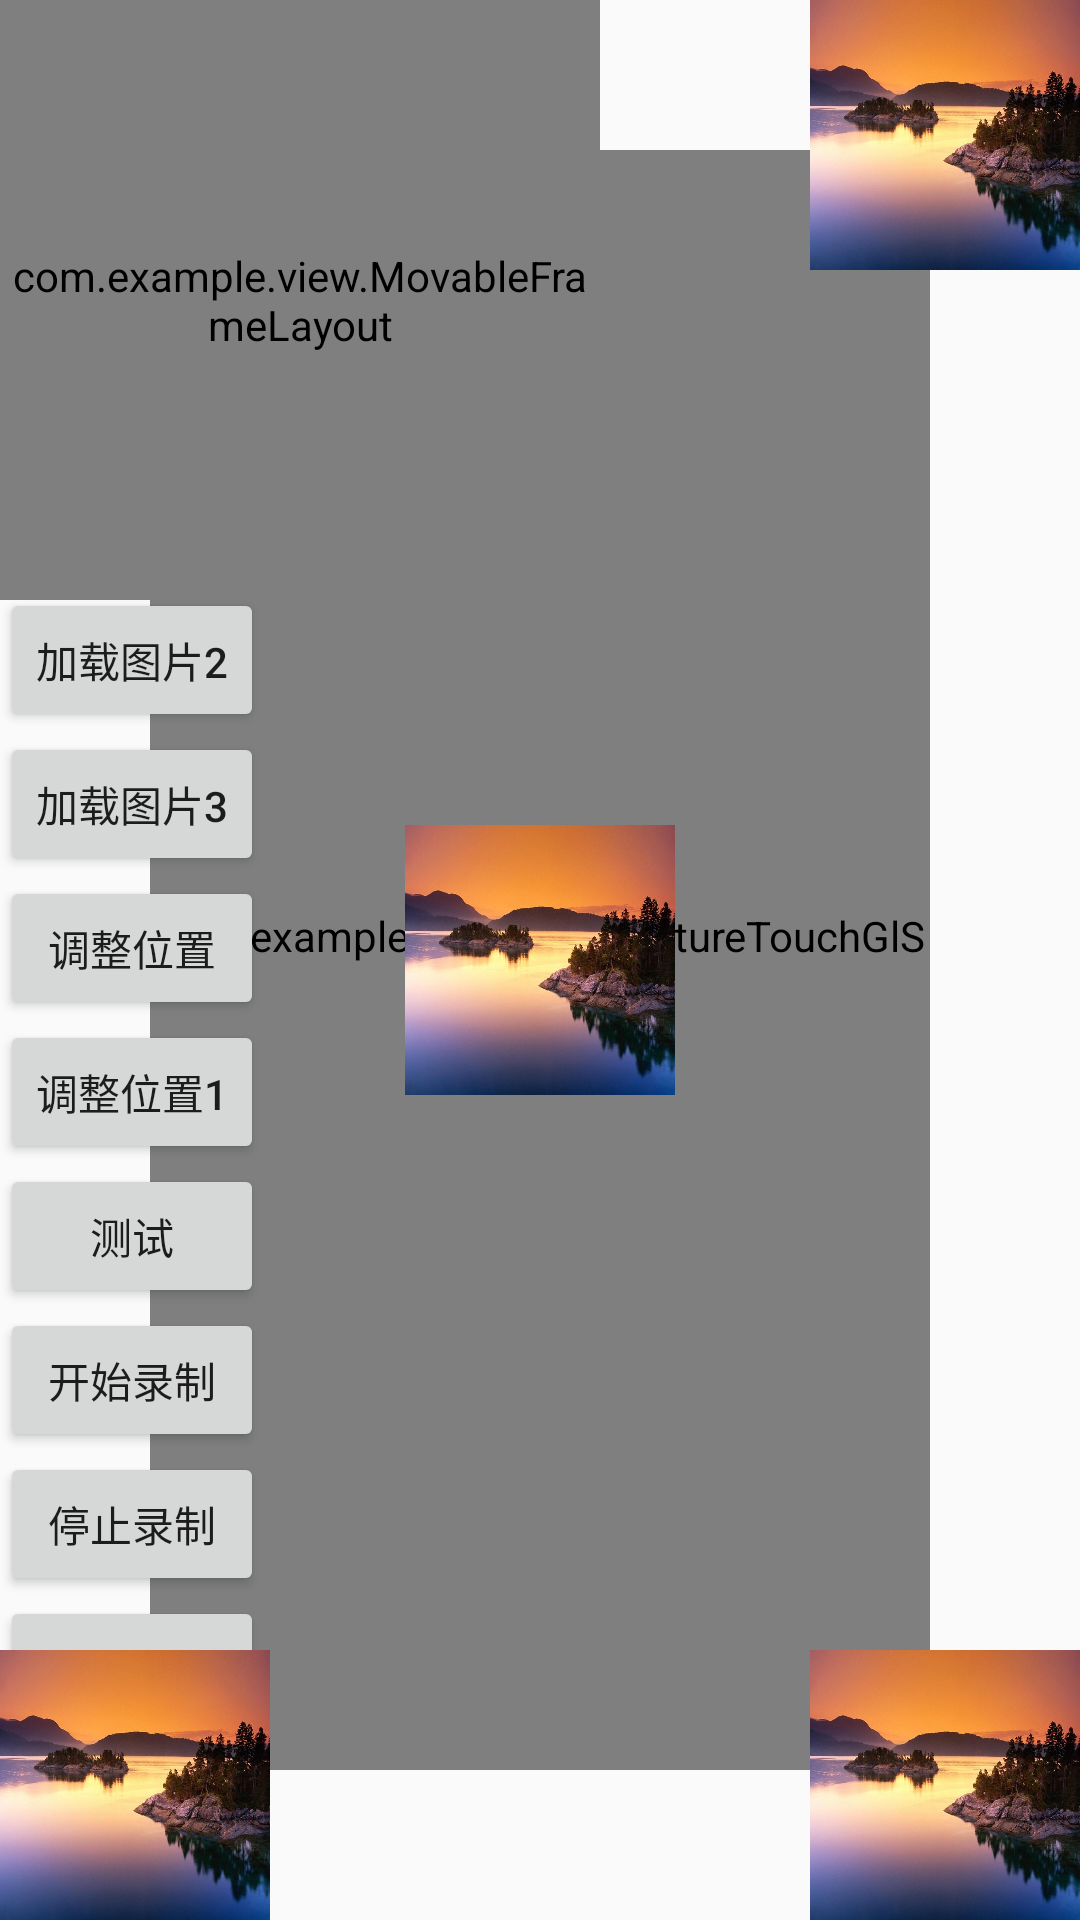

Here is an Android app screen rendered from its layout file. Give the layout XML and the strings, colors and styles it references.
<!-- AndroidManifest.xml: application theme MyTheme -->
<!-- res/layout/activity_extra_texture_recode.xml -->
<?xml version="1.0" encoding="utf-8"?>
<androidx.constraintlayout.widget.ConstraintLayout xmlns:android="http://schemas.android.com/apk/res/android"
    xmlns:app="http://schemas.android.com/apk/res-auto"
    xmlns:tools="http://schemas.android.com/tools"
    android:id="@+id/main"
    android:layout_width="match_parent"
    android:layout_height="match_parent"
    tools:context=".ExtraTextureRecodeActivity">


    <FrameLayout
        android:layout_width="match_parent"
        android:layout_height="match_parent">

        <com.example.view.ExtraTextureTouchGlSurface
            android:id="@+id/glSurfaceView"
            android:layout_width="match_parent"
            android:layout_height="match_parent"
            android:layout_margin="50dp" />

        <FrameLayout
            android:id="@+id/fl_root"
            android:layout_width="match_parent"
            android:layout_height="match_parent"
            >

            <LinearLayout
                android:layout_width="match_parent"
                android:layout_height="match_parent"
                android:layout_marginTop="100dp"
                android:orientation="vertical">

                <Button
                    android:id="@+id/but_load_pic"
                    android:layout_width="wrap_content"
                    android:layout_height="wrap_content"
                    android:text="加载图片" />

                <Button
                    android:id="@+id/but_load_pic1"
                    android:layout_width="wrap_content"
                    android:layout_height="wrap_content"
                    android:text="加载图片1" />

                <Button
                    android:id="@+id/but_load_pic2"
                    android:layout_width="wrap_content"
                    android:layout_height="wrap_content"
                    android:text="加载图片2" />

                <Button
                    android:id="@+id/but_load_pic3"
                    android:layout_width="wrap_content"
                    android:layout_height="wrap_content"
                    android:text="加载图片3" />

                <Button
                    android:id="@+id/but_adjust_position"
                    android:layout_width="wrap_content"
                    android:layout_height="wrap_content"
                    android:text="调整位置" />

                <Button
                    android:id="@+id/but_adjust_position1"
                    android:layout_width="wrap_content"
                    android:layout_height="wrap_content"
                    android:text="调整位置1" />

                <Button
                    android:id="@+id/but_test"
                    android:layout_width="wrap_content"
                    android:layout_height="wrap_content"
                    android:text="测试" />

                <Button
                    android:id="@+id/but_recorder_start"
                    android:layout_width="wrap_content"
                    android:layout_height="wrap_content"
                    android:text="开始录制" />

                <Button
                    android:id="@+id/but_recorder_stop"
                    android:layout_width="wrap_content"
                    android:layout_height="wrap_content"
                    android:text="停止录制" />

                <Button
                    android:id="@+id/but_capture1"
                    android:layout_width="wrap_content"
                    android:layout_height="wrap_content"
                    android:text="截屏1" />

                <Button
                    android:id="@+id/but_capture2"
                    android:layout_width="wrap_content"
                    android:layout_height="wrap_content"
                    android:text="截屏2" />

            </LinearLayout>

            <ImageView
                android:layout_width="90dp"
                android:layout_height="90dp"
                android:layout_gravity="center"
                android:scaleType="fitXY"
                android:src="@mipmap/cc" />

            <ImageView
                android:layout_width="90dp"
                android:layout_height="90dp"
                android:layout_gravity="left|bottom"
                android:scaleType="fitXY"
                android:src="@mipmap/cc" />

            <ImageView
                android:layout_width="90dp"
                android:layout_height="90dp"
                android:layout_gravity="right|bottom"
                android:scaleType="fitXY"
                android:src="@mipmap/cc" />

            <ImageView
                android:layout_width="90dp"
                android:layout_height="90dp"
                android:layout_gravity="left|top"
                android:scaleType="fitXY"
                android:src="@mipmap/cc" />

            <ImageView
                android:layout_width="90dp"
                android:layout_height="90dp"
                android:layout_gravity="right|top"
                android:scaleType="fitXY"
                android:src="@mipmap/cc" />


            <com.example.view.MovableFrameLayout
                android:layout_width="200dp"
                android:layout_height="200dp"
                android:background="#80000000"
                />

        </FrameLayout>


    </FrameLayout>

</androidx.constraintlayout.widget.ConstraintLayout>
<!-- resources referenced by this layout -->
<resources>
  <!-- mipmap cc: jpg bitmap (mipmap-hdpi, 103123 bytes) -->
  <style name="MyTheme" parent="Theme.AppCompat.Light.NoActionBar">
          <item name="android:windowFullscreen">true</item>
          <item name="android:windowNoTitle">true</item>
      </style>
</resources>
